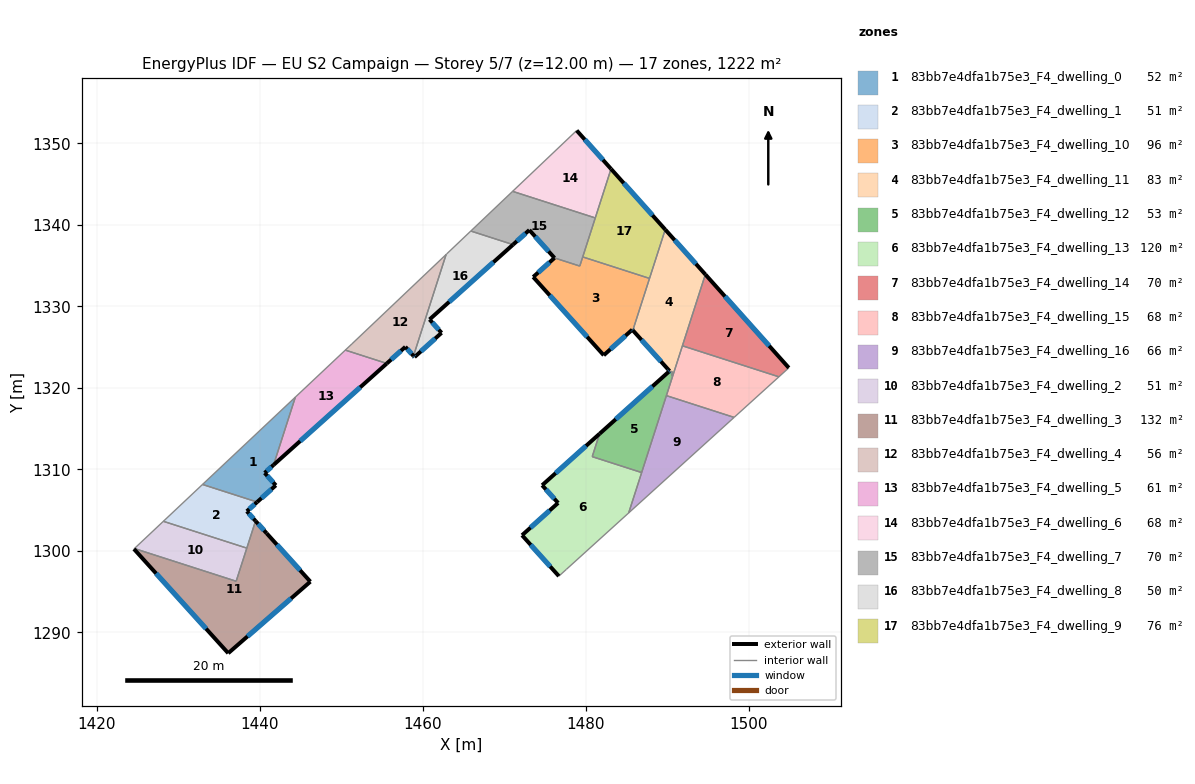
=== STOREY PLAN SPEC (per zone: floor XY polygon, exterior-wall plan segments, windows/doors) ===
zone 1: 83bb7e4dfa1b75e3_F4_dwelling_0  (52.1 m²)
  floor: (1444.35, 1318.87) (1441.67, 1310.55) (1440.58, 1309.58) (1441.95, 1308.05) (1439.66, 1306.00) (1432.96, 1308.16)
  exterior wall: (1440.58, 1309.58) – (1441.67, 1310.55)  [1.5 m]
    window: (1440.84, 1309.80) – (1441.42, 1310.32)  [1.2 m²]
  exterior wall: (1441.95, 1308.05) – (1440.58, 1309.58)  [2.1 m]
    window: (1441.63, 1308.41) – (1440.90, 1309.22)  [1.7 m²]
  exterior wall: (1439.66, 1306.00) – (1441.95, 1308.05)  [3.1 m]
    window: (1440.20, 1306.48) – (1441.41, 1307.57)  [2.6 m²]
  interior walls: 3
zone 2: 83bb7e4dfa1b75e3_F4_dwelling_1  (50.9 m²)
  floor: (1439.66, 1306.00) (1438.39, 1304.87) (1439.46, 1303.68) (1438.39, 1300.35) (1428.15, 1303.64) (1432.96, 1308.16)
  exterior wall: (1438.39, 1304.87) – (1439.66, 1306.00)  [1.7 m]
    window: (1438.69, 1305.14) – (1439.36, 1305.74)  [1.4 m²]
  exterior wall: (1439.46, 1303.68) – (1438.39, 1304.87)  [1.6 m]
    window: (1439.21, 1303.96) – (1438.64, 1304.59)  [1.4 m²]
  interior walls: 4
zone 3: 83bb7e4dfa1b75e3_F4_dwelling_10  (95.8 m²)
  floor: (1487.79, 1333.43) (1485.75, 1327.07) (1485.67, 1327.15) (1482.18, 1324.01) (1473.52, 1333.61) (1476.14, 1335.95) (1479.24, 1334.95) (1479.60, 1336.07)
  exterior wall: (1485.67, 1327.15) – (1485.75, 1327.07)  [0.1 m]
    window: (1485.69, 1327.13) – (1485.73, 1327.09)  [0.1 m²]
  exterior wall: (1482.18, 1324.01) – (1485.67, 1327.15)  [4.7 m]
    window: (1483.00, 1324.75) – (1484.85, 1326.41)  [4.0 m²]
  exterior wall: (1473.52, 1333.61) – (1482.18, 1324.01)  [12.9 m]
    window: (1475.55, 1331.35) – (1480.14, 1326.26)  [10.9 m²]
  exterior wall: (1476.14, 1335.95) – (1473.52, 1333.61)  [3.5 m]
    window: (1475.52, 1335.40) – (1474.14, 1334.16)  [3.0 m²]
  interior walls: 5
zone 4: 83bb7e4dfa1b75e3_F4_dwelling_11  (82.6 m²)
  floor: (1489.72, 1339.43) (1494.64, 1333.92) (1490.63, 1321.43) (1490.51, 1321.56) (1490.62, 1321.89) (1490.46, 1322.06) (1490.24, 1321.86) (1490.14, 1321.97) (1490.25, 1322.07) (1485.75, 1327.07) (1485.76, 1327.12)
  exterior wall: (1490.25, 1322.07) – (1490.14, 1321.97)  [0.2 m]
    window: (1490.23, 1322.05) – (1490.17, 1322.00)  [0.1 m²]
  exterior wall: (1485.75, 1327.07) – (1490.25, 1322.07)  [6.7 m]
    window: (1486.80, 1325.89) – (1489.19, 1323.25)  [5.7 m²]
  exterior wall: (1494.64, 1333.92) – (1489.72, 1339.43)  [7.4 m]
    window: (1493.49, 1335.21) – (1490.88, 1338.13)  [6.2 m²]
  interior walls: 10
zone 5: 83bb7e4dfa1b75e3_F4_dwelling_12  (53.2 m²)
  floor: (1490.46, 1322.06) (1490.62, 1321.89) (1490.51, 1321.56) (1490.63, 1321.43) (1486.83, 1309.62) (1480.76, 1311.57) (1481.66, 1314.38) (1490.14, 1321.97) (1490.24, 1321.86)
  exterior wall: (1490.14, 1321.97) – (1481.66, 1314.38)  [11.4 m]
    window: (1488.15, 1320.19) – (1483.66, 1316.16)  [9.6 m²]
  interior walls: 9
zone 6: 83bb7e4dfa1b75e3_F4_dwelling_13  (119.7 m²)
  floor: (1486.83, 1309.62) (1485.24, 1304.67) (1477.60, 1297.75) (1476.67, 1296.91) (1472.15, 1301.93) (1476.58, 1305.89) (1474.62, 1308.06) (1481.66, 1314.38) (1480.76, 1311.57)
  exterior wall: (1472.15, 1301.93) – (1476.67, 1296.91)  [6.8 m]
    window: (1473.21, 1300.75) – (1475.61, 1298.09)  [5.7 m²]
  exterior wall: (1476.58, 1305.89) – (1472.15, 1301.93)  [5.9 m]
    window: (1475.54, 1304.96) – (1473.19, 1302.86)  [5.0 m²]
  exterior wall: (1474.62, 1308.06) – (1476.58, 1305.89)  [2.9 m]
    window: (1475.08, 1307.55) – (1476.12, 1306.40)  [2.5 m²]
  exterior wall: (1481.66, 1314.38) – (1474.62, 1308.06)  [9.5 m]
    window: (1480.01, 1312.89) – (1476.27, 1309.54)  [8.0 m²]
  interior walls: 5
zone 7: 83bb7e4dfa1b75e3_F4_dwelling_14  (69.8 m²)
  floor: (1494.64, 1333.92) (1504.88, 1322.46) (1503.66, 1321.36) (1491.83, 1325.17)
  exterior wall: (1504.88, 1322.46) – (1494.64, 1333.92)  [15.4 m]
    window: (1502.48, 1325.16) – (1497.05, 1331.23)  [13.0 m²]
  interior walls: 3
zone 8: 83bb7e4dfa1b75e3_F4_dwelling_15  (67.9 m²)
  floor: (1503.66, 1321.36) (1498.17, 1316.38) (1489.86, 1319.06) (1491.83, 1325.17)
  interior walls: 5
zone 9: 83bb7e4dfa1b75e3_F4_dwelling_16  (65.9 m²)
  floor: (1498.17, 1316.38) (1485.24, 1304.67) (1489.86, 1319.06)
  interior walls: 4
zone 10: 83bb7e4dfa1b75e3_F4_dwelling_2  (50.9 m²)
  floor: (1438.39, 1300.35) (1437.09, 1296.29) (1424.60, 1300.30) (1428.15, 1303.64)
  interior walls: 4
zone 11: 83bb7e4dfa1b75e3_F4_dwelling_3  (131.6 m²)
  floor: (1440.82, 1302.17) (1446.19, 1296.24) (1436.11, 1287.46) (1424.54, 1300.24) (1424.60, 1300.30) (1437.09, 1296.29) (1439.46, 1303.68)
  exterior wall: (1440.82, 1302.17) – (1439.46, 1303.68)  [2.0 m]
    window: (1440.50, 1302.53) – (1439.78, 1303.33)  [1.7 m²]
  exterior wall: (1446.19, 1296.24) – (1440.82, 1302.17)  [8.0 m]
    window: (1444.93, 1297.63) – (1442.08, 1300.78)  [6.8 m²]
  exterior wall: (1436.11, 1287.46) – (1446.19, 1296.24)  [13.4 m]
    window: (1438.48, 1289.52) – (1443.82, 1294.17)  [11.3 m²]
  exterior wall: (1424.54, 1300.24) – (1436.11, 1287.46)  [17.2 m]
    window: (1427.26, 1297.24) – (1433.40, 1290.46)  [14.5 m²]
  interior walls: 4
zone 12: 83bb7e4dfa1b75e3_F4_dwelling_4  (56.2 m²)
  floor: (1462.84, 1336.37) (1458.84, 1323.93) (1457.84, 1325.04) (1455.57, 1323.00) (1450.47, 1324.64) (1451.28, 1325.40)
  exterior wall: (1457.84, 1325.04) – (1458.84, 1323.93)  [1.5 m]
    window: (1458.07, 1324.78) – (1458.60, 1324.19)  [1.3 m²]
  exterior wall: (1455.57, 1323.00) – (1457.84, 1325.04)  [3.0 m]
    window: (1456.10, 1323.48) – (1457.30, 1324.56)  [2.6 m²]
  interior walls: 4
zone 13: 83bb7e4dfa1b75e3_F4_dwelling_5  (60.9 m²)
  floor: (1455.57, 1323.00) (1441.67, 1310.55) (1444.35, 1318.87) (1450.47, 1324.64)
  exterior wall: (1441.67, 1310.55) – (1455.57, 1323.00)  [18.7 m]
    window: (1444.93, 1313.48) – (1452.30, 1320.08)  [15.7 m²]
  interior walls: 3
zone 14: 83bb7e4dfa1b75e3_F4_dwelling_6  (67.9 m²)
  floor: (1478.86, 1351.58) (1483.07, 1346.87) (1481.14, 1340.85) (1471.00, 1344.12)
  exterior wall: (1483.07, 1346.87) – (1478.86, 1351.58)  [6.3 m]
    window: (1482.08, 1347.97) – (1479.85, 1350.47)  [5.3 m²]
  interior walls: 3
zone 15: 83bb7e4dfa1b75e3_F4_dwelling_7  (70.4 m²)
  floor: (1481.14, 1340.85) (1479.24, 1334.95) (1476.14, 1335.95) (1473.05, 1339.37) (1471.05, 1337.58) (1465.87, 1339.25) (1471.00, 1344.12)
  exterior wall: (1473.05, 1339.37) – (1476.14, 1335.95)  [4.6 m]
    window: (1473.77, 1338.57) – (1475.41, 1336.75)  [3.9 m²]
  exterior wall: (1471.05, 1337.58) – (1473.05, 1339.37)  [2.7 m]
    window: (1471.52, 1338.00) – (1472.58, 1338.95)  [2.3 m²]
  interior walls: 6
zone 16: 83bb7e4dfa1b75e3_F4_dwelling_8  (50.1 m²)
  floor: (1471.05, 1337.58) (1460.81, 1328.40) (1462.28, 1326.76) (1458.97, 1323.79) (1458.88, 1323.88) (1458.84, 1323.93) (1462.84, 1336.37) (1462.91, 1336.44) (1465.87, 1339.25)
  exterior wall: (1460.81, 1328.40) – (1471.05, 1337.58)  [13.8 m]
    window: (1463.21, 1330.55) – (1468.65, 1335.42)  [11.6 m²]
  exterior wall: (1462.28, 1326.76) – (1460.81, 1328.40)  [2.2 m]
    window: (1461.94, 1327.14) – (1461.15, 1328.01)  [1.9 m²]
  exterior wall: (1458.97, 1323.79) – (1462.28, 1326.76)  [4.5 m]
    window: (1459.75, 1324.48) – (1461.50, 1326.06)  [3.8 m²]
  exterior wall: (1458.88, 1323.88) – (1458.97, 1323.79)  [0.1 m]
    window: (1458.90, 1323.86) – (1458.95, 1323.81)  [0.1 m²]
  exterior wall: (1458.84, 1323.93) – (1458.88, 1323.88)  [0.1 m]
  interior walls: 4
zone 17: 83bb7e4dfa1b75e3_F4_dwelling_9  (75.9 m²)
  floor: (1483.07, 1346.87) (1489.72, 1339.43) (1487.79, 1333.43) (1479.60, 1336.07)
  exterior wall: (1489.72, 1339.43) – (1483.07, 1346.87)  [10.0 m]
    window: (1488.16, 1341.17) – (1484.63, 1345.12)  [8.4 m²]
  interior walls: 4

=== DERIVED (storey summary) ===
Building: EU S2 Campaign
Storey: 5 of 7  (floor level z = 12.00 m)
Storey gross floor area: 1221.8 m²
Zones on this storey: 17
  - 83bb7e4dfa1b75e3_F4_dwelling_0: floor 52.1 m²; exterior wall 6.6 m (19.8 m²); 3 window(s) 5.6 m²; WWR 28.1%
  - 83bb7e4dfa1b75e3_F4_dwelling_1: floor 50.9 m²; exterior wall 3.3 m (9.9 m²); 2 window(s) 2.8 m²; WWR 28.1%
  - 83bb7e4dfa1b75e3_F4_dwelling_10: floor 95.8 m²; exterior wall 21.2 m (63.7 m²); 4 window(s) 17.9 m²; WWR 28.1%
  - 83bb7e4dfa1b75e3_F4_dwelling_11: floor 82.6 m²; exterior wall 14.3 m (42.8 m²); 3 window(s) 12.0 m²; WWR 28.1%
  - 83bb7e4dfa1b75e3_F4_dwelling_12: floor 53.2 m²; exterior wall 11.4 m (34.1 m²); 1 window(s) 9.6 m²; WWR 28.1%
  - 83bb7e4dfa1b75e3_F4_dwelling_13: floor 119.7 m²; exterior wall 25.1 m (75.2 m²); 4 window(s) 21.2 m²; WWR 28.1%
  - 83bb7e4dfa1b75e3_F4_dwelling_14: floor 69.8 m²; exterior wall 15.4 m (46.1 m²); 1 window(s) 13.0 m²; WWR 28.1%
  - 83bb7e4dfa1b75e3_F4_dwelling_15: floor 67.9 m²
  - 83bb7e4dfa1b75e3_F4_dwelling_16: floor 65.9 m²
  - 83bb7e4dfa1b75e3_F4_dwelling_2: floor 50.9 m²
  - 83bb7e4dfa1b75e3_F4_dwelling_3: floor 131.6 m²; exterior wall 40.6 m (121.9 m²); 4 window(s) 34.3 m²; WWR 28.1%
  - 83bb7e4dfa1b75e3_F4_dwelling_4: floor 56.2 m²; exterior wall 4.5 m (13.6 m²); 2 window(s) 3.8 m²; WWR 28.1%
  - 83bb7e4dfa1b75e3_F4_dwelling_5: floor 60.9 m²; exterior wall 18.7 m (56.0 m²); 1 window(s) 15.7 m²; WWR 28.1%
  - 83bb7e4dfa1b75e3_F4_dwelling_6: floor 67.9 m²; exterior wall 6.3 m (19.0 m²); 1 window(s) 5.3 m²; WWR 28.1%
  - 83bb7e4dfa1b75e3_F4_dwelling_7: floor 70.4 m²; exterior wall 7.3 m (21.9 m²); 2 window(s) 6.2 m²; WWR 28.1%
  - 83bb7e4dfa1b75e3_F4_dwelling_8: floor 50.1 m²; exterior wall 20.6 m (61.8 m²); 4 window(s) 17.3 m²; WWR 28.0%
  - 83bb7e4dfa1b75e3_F4_dwelling_9: floor 75.9 m²; exterior wall 10.0 m (29.9 m²); 1 window(s) 8.4 m²; WWR 28.1%
Zone adjacency (shared interzone walls):
  - 83bb7e4dfa1b75e3_F4_dwelling_0 ↔ 83bb7e4dfa1b75e3_F4_dwelling_1
  - 83bb7e4dfa1b75e3_F4_dwelling_0 ↔ 83bb7e4dfa1b75e3_F4_dwelling_5
  - 83bb7e4dfa1b75e3_F4_dwelling_1 ↔ 83bb7e4dfa1b75e3_F4_dwelling_2
  - 83bb7e4dfa1b75e3_F4_dwelling_1 ↔ 83bb7e4dfa1b75e3_F4_dwelling_3
  - 83bb7e4dfa1b75e3_F4_dwelling_10 ↔ 83bb7e4dfa1b75e3_F4_dwelling_11
  - 83bb7e4dfa1b75e3_F4_dwelling_10 ↔ 83bb7e4dfa1b75e3_F4_dwelling_7
  - 83bb7e4dfa1b75e3_F4_dwelling_10 ↔ 83bb7e4dfa1b75e3_F4_dwelling_9
  - 83bb7e4dfa1b75e3_F4_dwelling_11 ↔ 83bb7e4dfa1b75e3_F4_dwelling_12
  - 83bb7e4dfa1b75e3_F4_dwelling_11 ↔ 83bb7e4dfa1b75e3_F4_dwelling_14
  - 83bb7e4dfa1b75e3_F4_dwelling_11 ↔ 83bb7e4dfa1b75e3_F4_dwelling_15
  - 83bb7e4dfa1b75e3_F4_dwelling_11 ↔ 83bb7e4dfa1b75e3_F4_dwelling_9
  - 83bb7e4dfa1b75e3_F4_dwelling_12 ↔ 83bb7e4dfa1b75e3_F4_dwelling_13
  - 83bb7e4dfa1b75e3_F4_dwelling_12 ↔ 83bb7e4dfa1b75e3_F4_dwelling_15
  - 83bb7e4dfa1b75e3_F4_dwelling_12 ↔ 83bb7e4dfa1b75e3_F4_dwelling_16
  - 83bb7e4dfa1b75e3_F4_dwelling_13 ↔ 83bb7e4dfa1b75e3_F4_dwelling_16
  - 83bb7e4dfa1b75e3_F4_dwelling_14 ↔ 83bb7e4dfa1b75e3_F4_dwelling_15
  - 83bb7e4dfa1b75e3_F4_dwelling_15 ↔ 83bb7e4dfa1b75e3_F4_dwelling_16
  - 83bb7e4dfa1b75e3_F4_dwelling_2 ↔ 83bb7e4dfa1b75e3_F4_dwelling_3
  - 83bb7e4dfa1b75e3_F4_dwelling_4 ↔ 83bb7e4dfa1b75e3_F4_dwelling_5
  - 83bb7e4dfa1b75e3_F4_dwelling_4 ↔ 83bb7e4dfa1b75e3_F4_dwelling_8
  - 83bb7e4dfa1b75e3_F4_dwelling_6 ↔ 83bb7e4dfa1b75e3_F4_dwelling_7
  - 83bb7e4dfa1b75e3_F4_dwelling_6 ↔ 83bb7e4dfa1b75e3_F4_dwelling_9
  - 83bb7e4dfa1b75e3_F4_dwelling_7 ↔ 83bb7e4dfa1b75e3_F4_dwelling_8
  - 83bb7e4dfa1b75e3_F4_dwelling_7 ↔ 83bb7e4dfa1b75e3_F4_dwelling_9